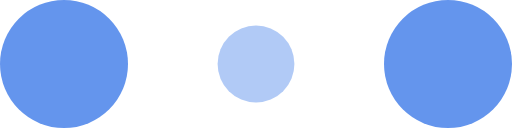
t = 0.00 s
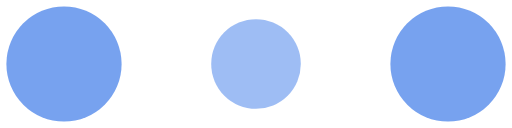
t = 0.10 s
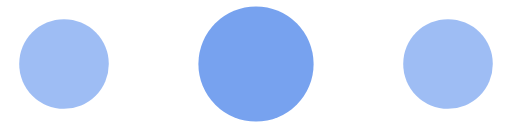
t = 0.30 s
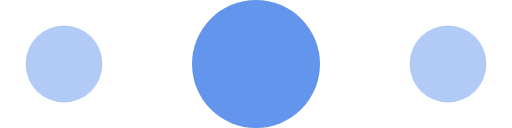
t = 0.40 s
t = 0.50 s: frame unchanged from t = 0.30 s, image omitted
t = 0.70 s: frame unchanged from t = 0.10 s, image omitted

The animated SVG that drew these frames (rendered in a browser with its animation timeline set to each time). Animation: 6 SMIL elements (animate=6); one cycle of 0.80 s, repeats indefinitely.

<!-- By Sam Herbert (@sherb), for everyone. More @ http://goo.gl/7AJzbL -->
<svg width="120" height="30" viewBox="0 0 120 30" xmlns="http://www.w3.org/2000/svg" fill="cornflowerblue">
    <circle cx="15" cy="15" r="15">
        <animate attributeName="r" from="15" to="15"
                 begin="0s" dur="0.8s"
                 values="15;9;15" calcMode="linear"
                 repeatCount="indefinite" />
        <animate attributeName="fill-opacity" from="1" to="1"
                 begin="0s" dur="0.8s"
                 values="1;.5;1" calcMode="linear"
                 repeatCount="indefinite" />
    </circle>
    <circle cx="60" cy="15" r="9" fill-opacity="0.3">
        <animate attributeName="r" from="9" to="9"
                 begin="0s" dur="0.8s"
                 values="9;15;9" calcMode="linear"
                 repeatCount="indefinite" />
        <animate attributeName="fill-opacity" from="0.5" to="0.5"
                 begin="0s" dur="0.8s"
                 values=".5;1;.5" calcMode="linear"
                 repeatCount="indefinite" />
    </circle>
    <circle cx="105" cy="15" r="15">
        <animate attributeName="r" from="15" to="15"
                 begin="0s" dur="0.8s"
                 values="15;9;15" calcMode="linear"
                 repeatCount="indefinite" />
        <animate attributeName="fill-opacity" from="1" to="1"
                 begin="0s" dur="0.8s"
                 values="1;.5;1" calcMode="linear"
                 repeatCount="indefinite" />
    </circle>
</svg>
